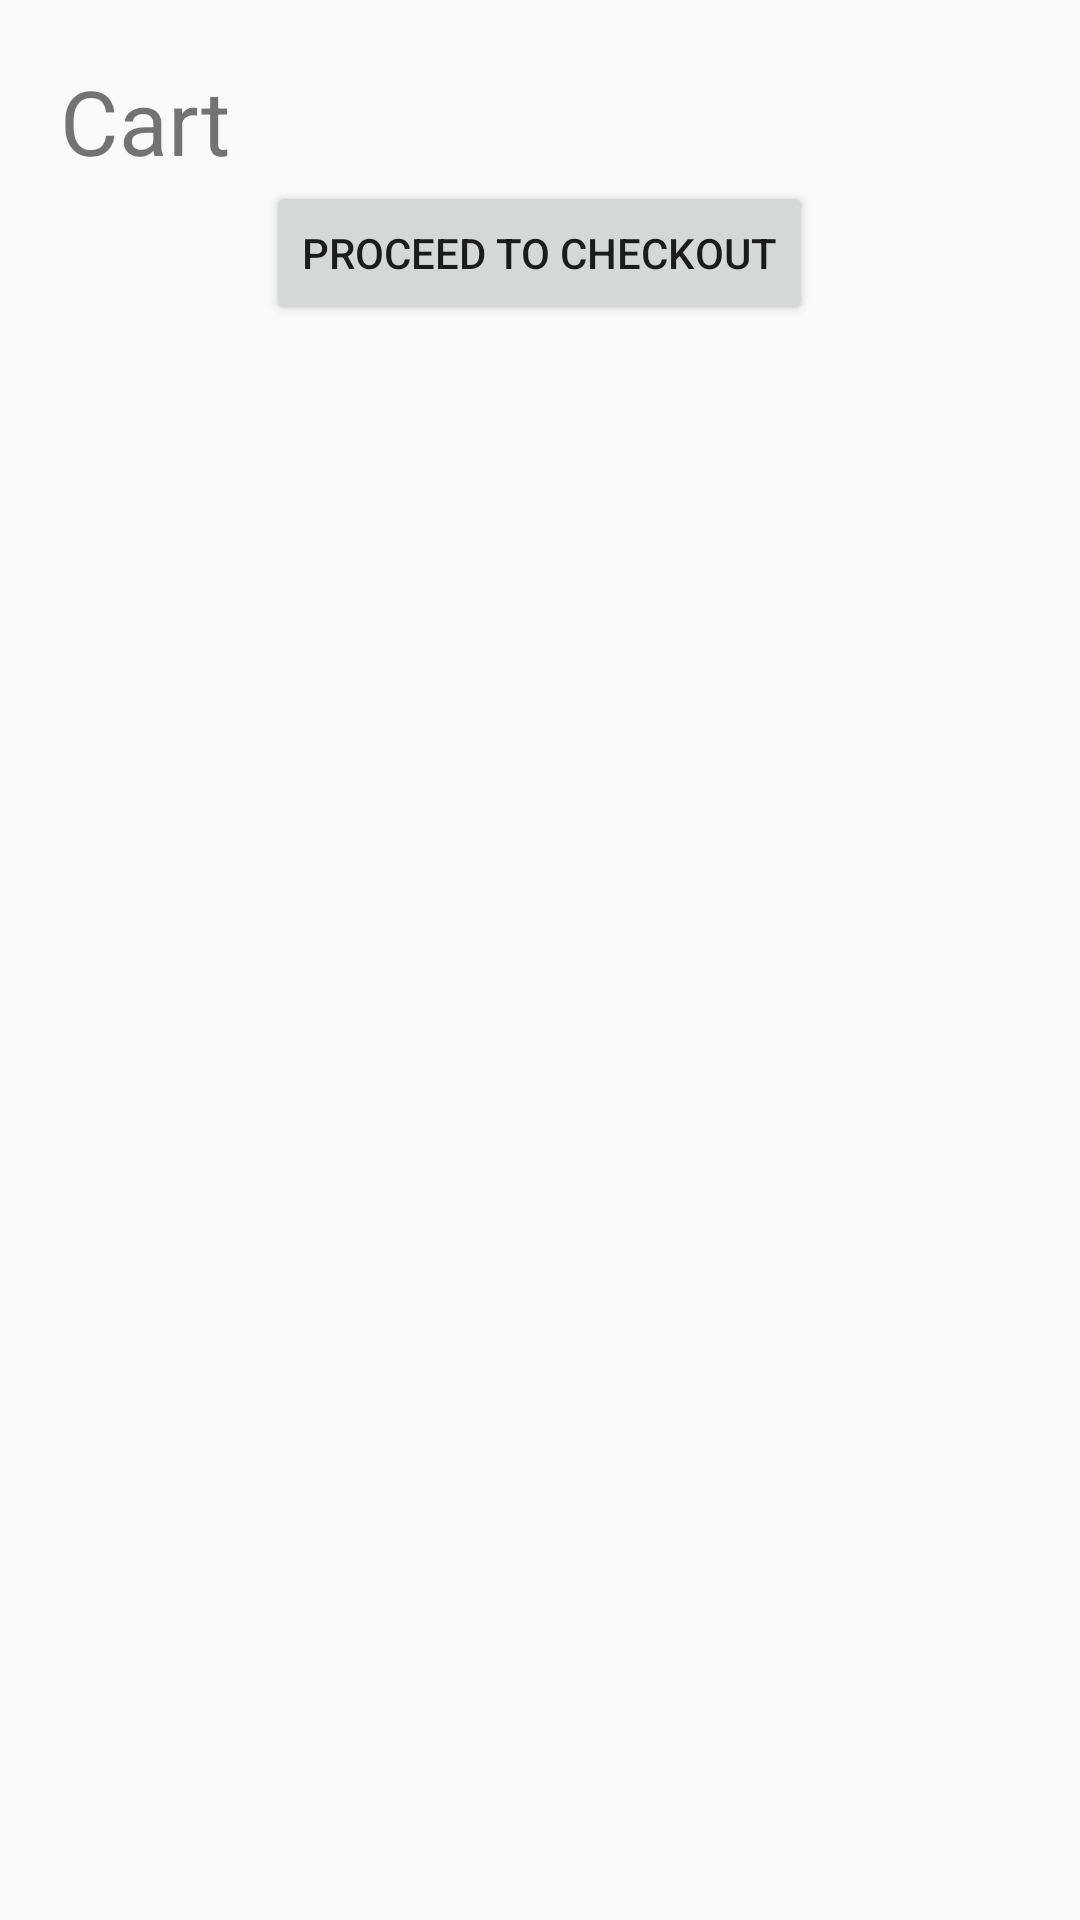

Layout XML and referenced resources for this Android screen:
<!-- AndroidManifest.xml: application theme Theme.RestaurantMenu -->
<!-- res/layout/activity_cart.xml -->
<?xml version="1.0" encoding="utf-8"?>
<LinearLayout xmlns:android="http://schemas.android.com/apk/res/android"
    xmlns:app="http://schemas.android.com/apk/res-auto"
    xmlns:tools="http://schemas.android.com/tools"
    android:layout_width="match_parent"
    android:layout_height="match_parent"
    android:padding="20dp"
    android:orientation="vertical"
    tools:context=".CartActivity">

    <TextView
        android:layout_width="wrap_content"
        android:layout_height="wrap_content"
        android:text="Cart"
        android:textSize="30sp"/>

   <ListView
       android:id="@+id/list_view"
       android:layout_width="match_parent"
       android:layout_height="wrap_content" />
    <Button
        android:id="@+id/btn_checkout"
        android:layout_width="wrap_content"
        android:layout_height="wrap_content"
        android:text="Proceed to Checkout"
        android:layout_gravity="center"/>
    
</LinearLayout>
<!-- resources referenced by this layout -->
<resources>
  <style name="Theme.RestaurantMenu" parent="Theme.AppCompat.Light.DarkActionBar">
          
          <item name="colorPrimary">@color/teal_700</item>
          <item name="colorPrimaryVariant">@color/purple_700</item>
          <item name="colorOnPrimary">@color/white</item>
          
          <item name="colorSecondary">@color/teal_200</item>
          <item name="colorSecondaryVariant">@color/teal_700</item>
          <item name="colorOnSecondary">@color/black</item>
          
          <item name="android:statusBarColor" tools:targetApi="l">?attr/colorPrimaryVariant</item>
          
      </style>
  <color name="teal_700">#FF018786</color>
  <color name="purple_700">#FF3700B3</color>
  <color name="white">#FFFFFFFF</color>
  <color name="teal_200">#FF03DAC5</color>
  <color name="black">#FF000000</color>
</resources>
